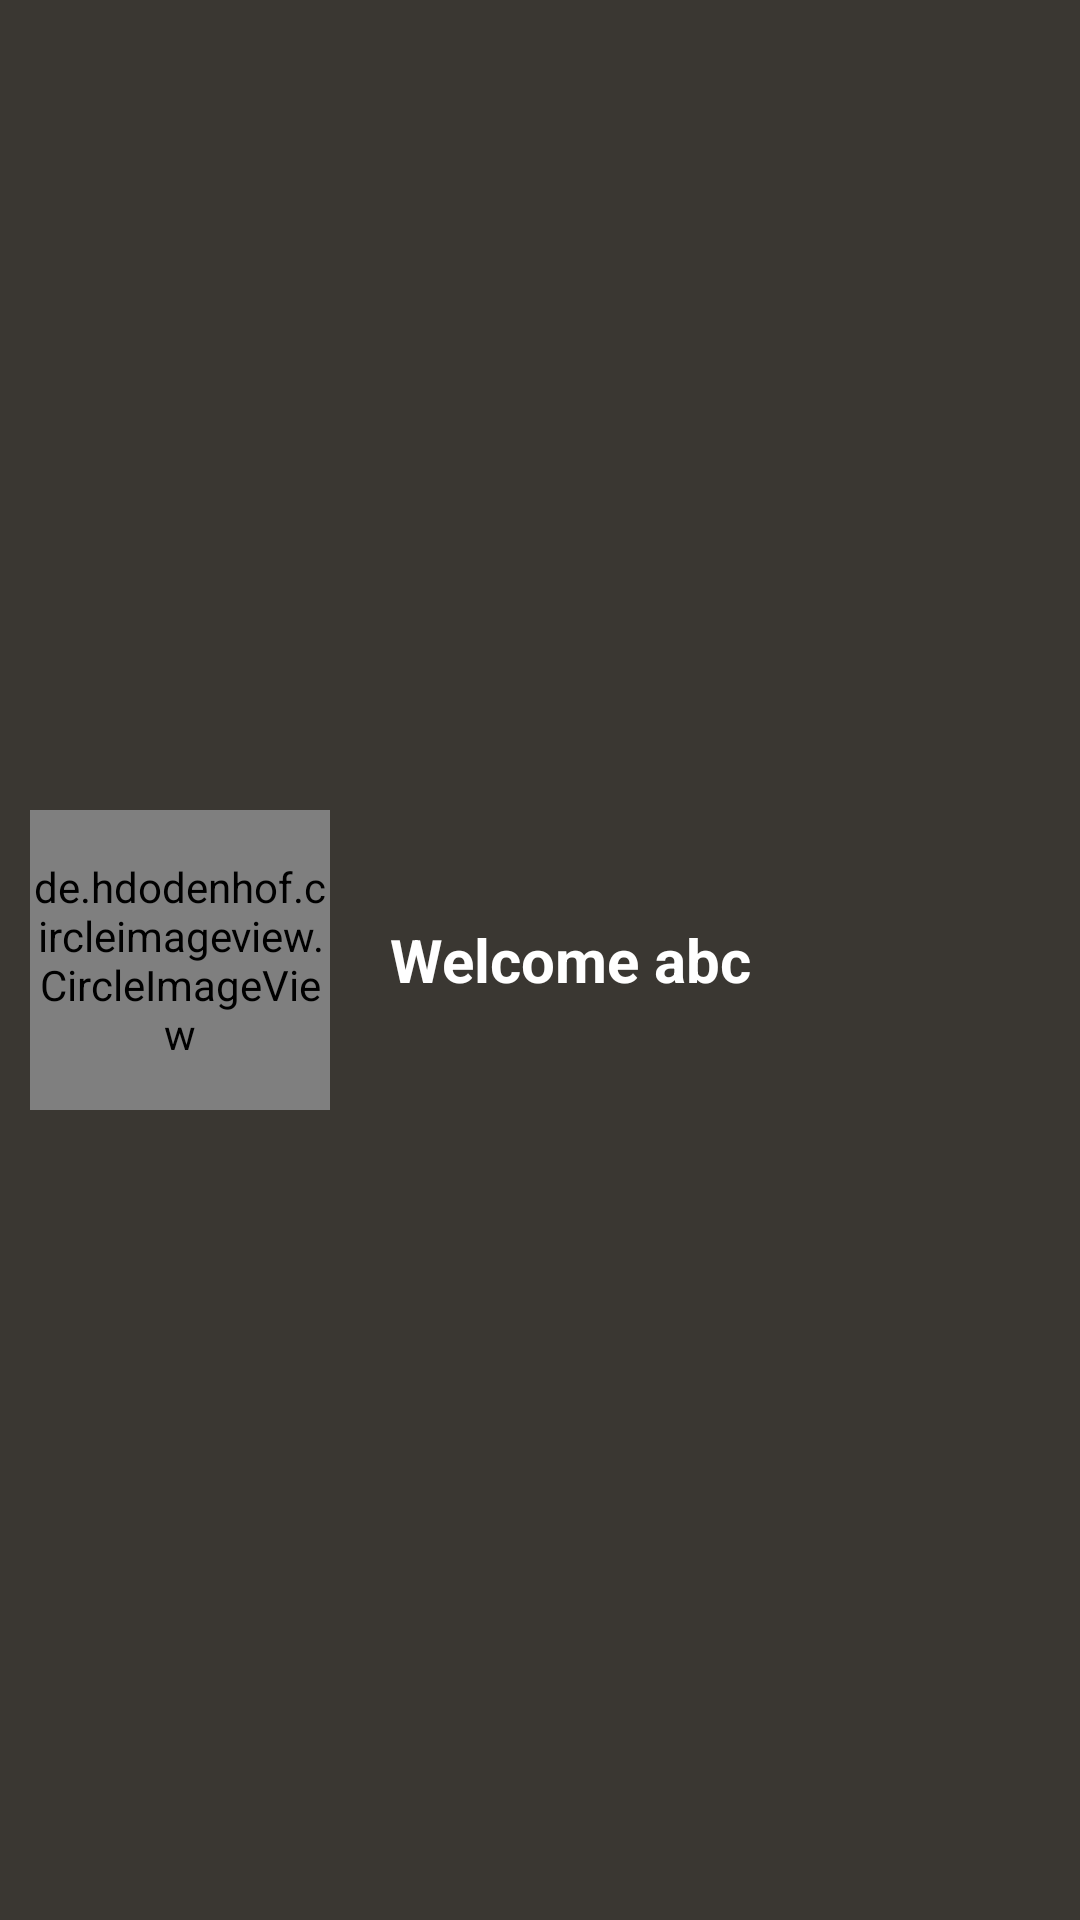

This screen was rendered from an Android layout file. Write that file and the resources it references.
<!-- AndroidManifest.xml: application theme Theme.Cva_qlkh -->
<!-- res/layout/header.xml -->
<?xml version="1.0" encoding="utf-8"?>
<LinearLayout xmlns:android="http://schemas.android.com/apk/res/android"
    android:layout_width="match_parent"
    android:layout_height="140dp"
    xmlns:app="http://schemas.android.com/apk/res-auto"
    android:padding="10dp"
    android:orientation="horizontal"
    android:background="#3A3732">

    <de.hdodenhof.circleimageview.CircleImageView
        android:layout_width="100dp"
        android:layout_height="100dp"
        android:layout_gravity="center"
        android:src="@mipmap/ic_launcher"
        app:civ_border_width="2dp"
        app:civ_border_color="#03A9F4"
        android:id="@+id/img_avatar"/>
    <TextView
        android:layout_width="wrap_content"
        android:layout_height="wrap_content"
        android:layout_gravity="center"
        android:text="Welcome abc"
        android:textColor="#fff"
        android:textSize="20dp"
        android:layout_marginLeft="20dp"
        android:textStyle="bold"
        android:id="@+id/tvUser"/>
</LinearLayout>
<!-- resources referenced by this layout -->
<resources>
  <style name="Theme.Cva_qlkh" parent="Base.Theme.Cva_qlkh" />
  <style name="Base.Theme.Cva_qlkh" parent="Theme.Material3.DayNight.NoActionBar">
          
          
          <item name="colorPrimary">@color/black</item>
      </style>
  <!-- not gathered from this repository: default colours our renderer supplied (Android Studio template values) -->
  <color name="black">#FF000000</color>
</resources>
